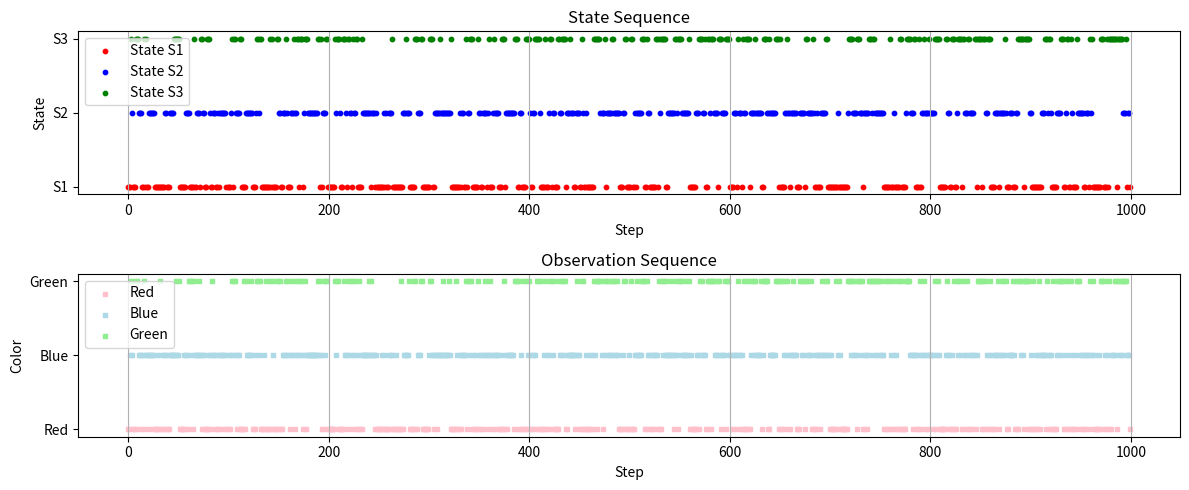

This figure's Python source:
import random
import matplotlib.pyplot as plt

# HMM parameters
states = ['S1', 'S2', 'S3']  # Three states
observations = ['Red', 'Blue', 'Green']  # Three colors

# Transition probabilities: P(next_state | current_state)
transition_prob = {
    'S1': {'S1': 0.6, 'S2': 0.2, 'S3': 0.2},
    'S2': {'S1': 0.2, 'S2': 0.6, 'S3': 0.2},
    'S3': {'S1': 0.2, 'S2': 0.2, 'S3': 0.6}
}

# Emission probabilities: P(observation | state)
emission_prob = {
    'S1': {'Red': 0.7, 'Blue': 0.2, 'Green': 0.1},
    'S2': {'Red': 0.1, 'Blue': 0.7, 'Green': 0.2},
    'S3': {'Red': 0.2, 'Blue': 0.2, 'Green': 0.6}
}

# Initial state probabilities
start_prob = {'S1': 1/3, 'S2': 1/3, 'S3': 1/3}

def sample_state(prob_dict):
    r = random.random()
    total = 0.0
    for state, prob in prob_dict.items():
        total += prob
        if r < total:
            return state
    return state  # fallback

def simulate_hmm(steps=1000):
    state_sequence = []
    observation_sequence = []

    # Initial state
    current_state = sample_state(start_prob)
    state_sequence.append(current_state)
    current_obs = sample_state(emission_prob[current_state])
    observation_sequence.append(current_obs)

    for _ in range(steps - 1):
        # Transition to next state
        current_state = sample_state(transition_prob[current_state])
        state_sequence.append(current_state)
        # Emit observation
        current_obs = sample_state(emission_prob[current_state])
        observation_sequence.append(current_obs)

    return state_sequence, observation_sequence

def count_frequencies(states_seq, obs_seq):
    # Count occurrences of each color in each state
    freq = {s: {o: 0 for o in observations} for s in states}
    state_counts = {s: 0 for s in states}
    for st, ob in zip(states_seq, obs_seq):
        freq[st][ob] += 1
        state_counts[st] += 1
    # Calculate percentages
    percent = {s: {o: (freq[s][o] / state_counts[s] * 100 if state_counts[s] > 0 else 0) for o in observations} for s in states}
    return percent, freq, state_counts

def print_frequencies(percent):
    print("\nFrequency of each color in each state (%):")
    for s in states:
        print(f"State {s}:")
        for o in observations:
            print(f"  {o}: {percent[s][o]:.1f}%")

def plot_hmm(states_seq, obs_seq):
    steps = len(states_seq)
    x = list(range(steps))
    # Map states and observations to numbers/colors
    state_map = {'S1': 0, 'S2': 1, 'S3': 2}
    obs_map = {'Red': 0, 'Blue': 1, 'Green': 2}
    state_colors = ['red', 'blue', 'green']
    obs_colors = ['pink', 'lightblue', 'lightgreen']

    # Plot states
    plt.figure(figsize=(12, 5))
    plt.subplot(2, 1, 1)
    for s in state_map:
        idx = [i for i, st in enumerate(states_seq) if st == s]
        plt.scatter(idx, [state_map[s]]*len(idx), color=state_colors[state_map[s]], label=f'State {s}', s=10)
    plt.yticks([0, 1, 2], ['S1', 'S2', 'S3'])
    plt.title('State Sequence')
    plt.legend()
    plt.xlabel('Step')
    plt.ylabel('State')
    plt.grid(True, axis='x')

    # Plot observations
    plt.subplot(2, 1, 2)
    for o in obs_map:
        idx = [i for i, ob in enumerate(obs_seq) if ob == o]
        plt.scatter(idx, [obs_map[o]]*len(idx), color=obs_colors[obs_map[o]], label=f'{o}', marker='s', s=10)
    plt.yticks([0, 1, 2], ['Red', 'Blue', 'Green'])
    plt.title('Observation Sequence')
    plt.legend()
    plt.xlabel('Step')
    plt.ylabel('Color')
    plt.grid(True, axis='x')
    plt.tight_layout()
    plt.show()

if __name__ == "__main__":
    steps = 1000  # Number of draws for good statistics
    states_seq, obs_seq = simulate_hmm(steps)
    percent, freq, state_counts = count_frequencies(states_seq, obs_seq)
    print_frequencies(percent)
    plot_hmm(states_seq, obs_seq)
